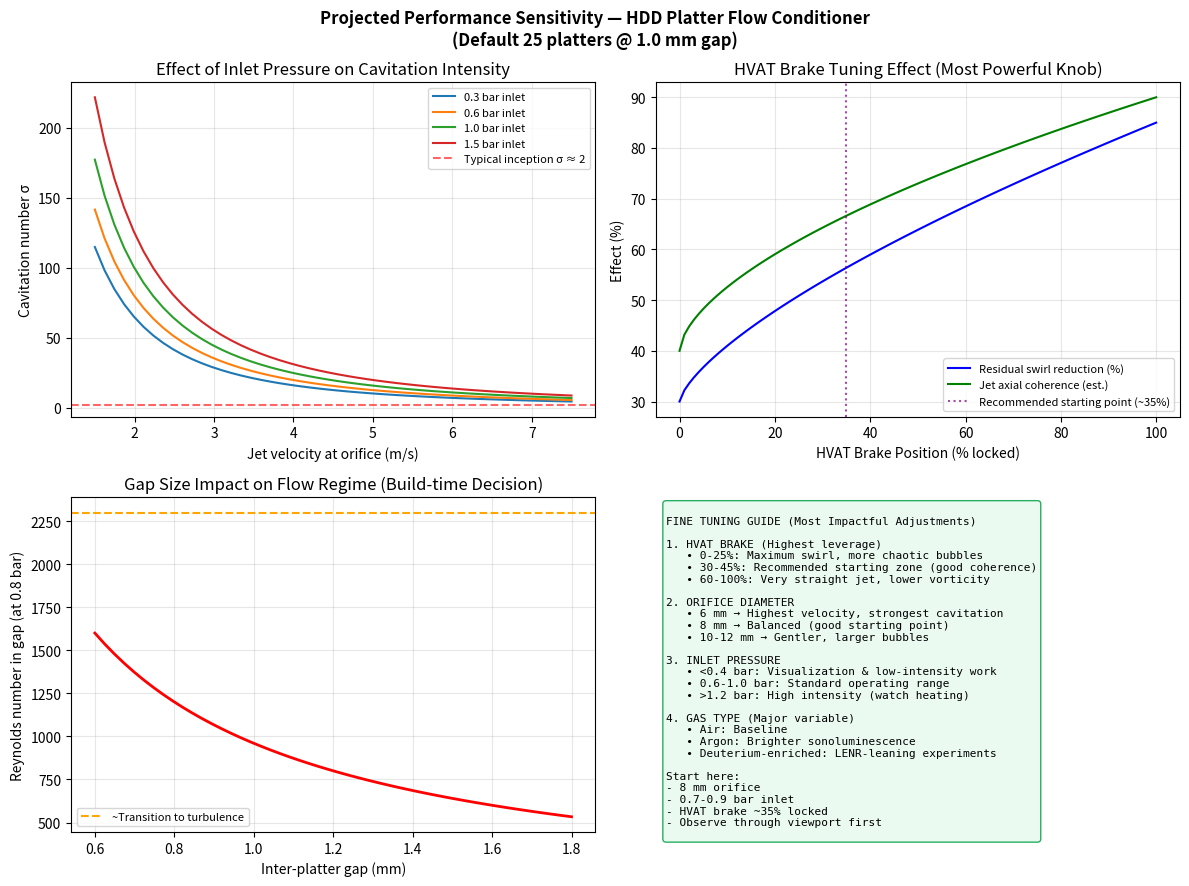
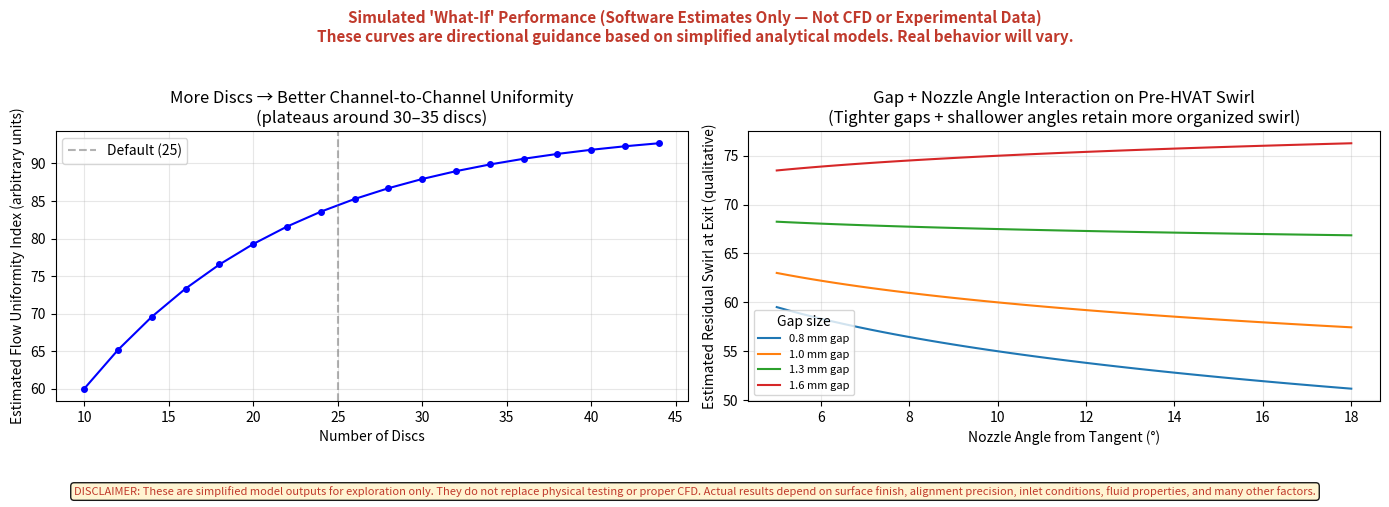
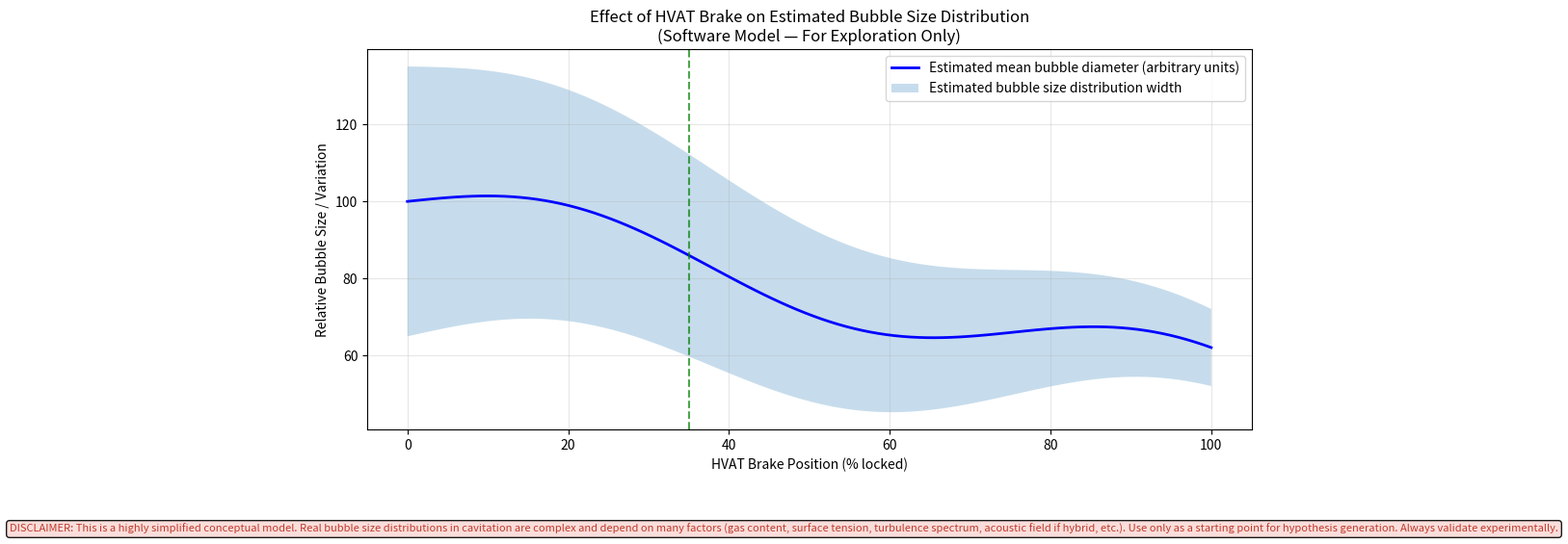
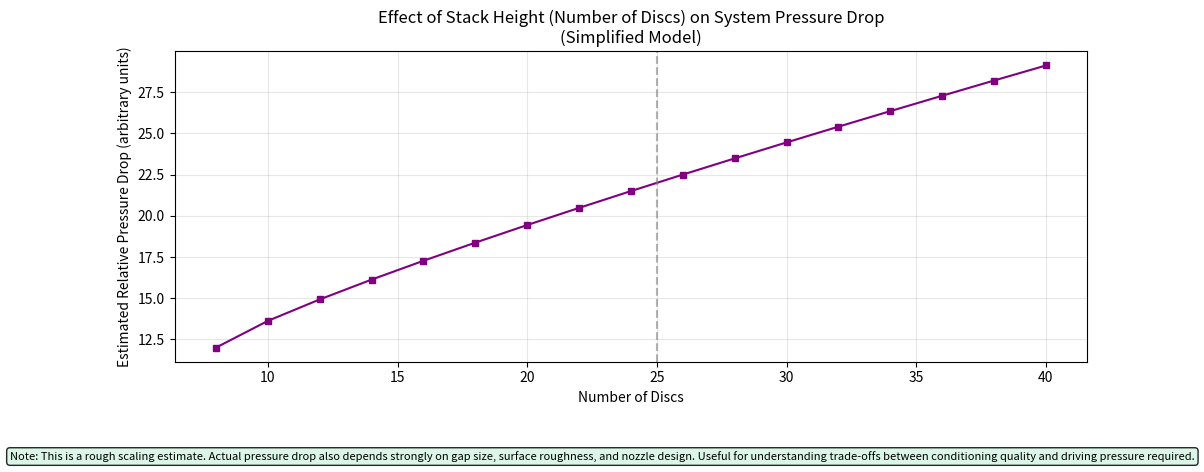

Recreate these plots in Python, in order.
#!/usr/bin/env python3
"""
Projected Performance Graphs + Fine-Tuning Guidance
For the HDD Platter Flow Conditioner.

Generates sensitivity plots showing effects of:
- HVAT brake position (swirl control)
- Orifice diameter
- Inlet pressure / flow rate
- Gap size (design time)

Also outputs tuning recommendations.
"""

import os
import numpy as np
import matplotlib.pyplot as plt
from matplotlib.patches import FancyBboxPatch

OUT_DIR = "illustrations/performance_graphs"
os.makedirs(OUT_DIR, exist_ok=True)

def cavitation_number(v_jet, p_upstream=101325, p_vapor=2330):
    rho = 998.0
    return (p_upstream - p_vapor) / (0.5 * rho * v_jet**2)

def plot_performance_curves():
    fig, axes = plt.subplots(2, 2, figsize=(12, 9))
    fig.suptitle("Projected Performance Sensitivity — HDD Platter Flow Conditioner\n"
                 "(Default 25 platters @ 1.0 mm gap)", fontsize=12, fontweight='bold')

    # 1. Cavitation Number vs Orifice + Pressure
    ax1 = axes[0, 0]
    pressures = [0.3, 0.6, 1.0, 1.5]  # bar
    orifices = [6, 8, 10, 12]
    
    for p in pressures:
        v = np.linspace(1.5, 7.5, 50)
        sigma = cavitation_number(v, p_upstream=101325 + p*1e5)
        ax1.plot(v, sigma, label=f"{p} bar inlet")
    
    ax1.axhline(2.0, color='red', linestyle='--', alpha=0.6, label="Typical inception σ ≈ 2")
    ax1.set_xlabel("Jet velocity at orifice (m/s)")
    ax1.set_ylabel("Cavitation number σ")
    ax1.set_title("Effect of Inlet Pressure on Cavitation Intensity")
    ax1.legend(fontsize=8)
    ax1.grid(True, alpha=0.3)

    # 2. Effect of HVAT Brake (qualitative swirl reduction)
    ax2 = axes[0, 1]
    brake = np.linspace(0, 100, 100)  # 0 = free, 100 = locked
    swirl_reduction = 30 + 55 * (brake / 100)**0.7   # illustrative model
    jet_coherence = 40 + 50 * (brake / 100)**0.6
    
    ax2.plot(brake, swirl_reduction, 'b-', label="Residual swirl reduction (%)")
    ax2.plot(brake, jet_coherence, 'g-', label="Jet axial coherence (est.)")
    ax2.set_xlabel("HVAT Brake Position (% locked)")
    ax2.set_ylabel("Effect (%)")
    ax2.set_title("HVAT Brake Tuning Effect (Most Powerful Knob)")
    ax2.legend(fontsize=8)
    ax2.grid(True, alpha=0.3)
    ax2.axvline(35, color='purple', linestyle=':', alpha=0.7, label="Recommended starting point (~35%)")
    ax2.legend(fontsize=8)

    # 3. Reynolds Number vs Gap (design choice)
    ax3 = axes[1, 0]
    gaps = np.linspace(0.6, 1.8, 50)
    re_at_0_8bar = 1200 * (0.8 / gaps)   # rough scaling
    ax3.plot(gaps, re_at_0_8bar, 'r-', linewidth=2)
    ax3.axhline(2300, color='orange', linestyle='--', label="~Transition to turbulence")
    ax3.set_xlabel("Inter-platter gap (mm)")
    ax3.set_ylabel("Reynolds number in gap (at 0.8 bar)")
    ax3.set_title("Gap Size Impact on Flow Regime (Build-time Decision)")
    ax3.legend(fontsize=8)
    ax3.grid(True, alpha=0.3)

    # 4. Tuning Map
    ax4 = axes[1, 1]
    ax4.axis('off')
    tuning_text = """
FINE TUNING GUIDE (Most Impactful Adjustments)

1. HVAT BRAKE (Highest leverage)
   • 0-25%: Maximum swirl, more chaotic bubbles
   • 30-45%: Recommended starting zone (good coherence)
   • 60-100%: Very straight jet, lower vorticity

2. ORIFICE DIAMETER
   • 6 mm → Highest velocity, strongest cavitation
   • 8 mm → Balanced (good starting point)
   • 10-12 mm → Gentler, larger bubbles

3. INLET PRESSURE
   • <0.4 bar: Visualization & low-intensity work
   • 0.6-1.0 bar: Standard operating range
   • >1.2 bar: High intensity (watch heating)

4. GAS TYPE (Major variable)
   • Air: Baseline
   • Argon: Brighter sonoluminescence
   • Deuterium-enriched: LENR-leaning experiments

Start here:
- 8 mm orifice
- 0.7-0.9 bar inlet
- HVAT brake ~35% locked
- Observe through viewport first
"""
    ax4.text(0.02, 0.98, tuning_text, transform=ax4.transAxes, fontsize=8,
             verticalalignment='top', family='monospace',
             bbox=dict(boxstyle='round', facecolor='#eafaf1', edgecolor='#27ae60'))

    plt.tight_layout()
    plt.savefig(os.path.join(OUT_DIR, "performance_sensitivity.png"), dpi=160, bbox_inches='tight')
    plt.savefig(os.path.join(OUT_DIR, "performance_sensitivity.svg"), bbox_inches='tight')
    plt.close()
    print("  → performance_sensitivity.png + .svg")

    # === NEW: What-if scenarios with strong disclaimers ===
    fig, axes = plt.subplots(1, 2, figsize=(14, 5))
    fig.suptitle("Simulated 'What-If' Performance (Software Estimates Only — Not CFD or Experimental Data)\n"
                 "These curves are directional guidance based on simplified analytical models. Real behavior will vary.", 
                 fontsize=11, fontweight='bold', color='#c0392b')

    # Left: Effect of number of discs on estimated flow uniformity (qualitative model)
    ax1 = axes[0]
    num_discs = np.arange(10, 45, 2)
    uniformity_index = 60 + 35 * (1 - np.exp(-0.08 * (num_discs - 10)))   # saturating improvement
    ax1.plot(num_discs, uniformity_index, 'b-o', markersize=4)
    ax1.set_xlabel("Number of Discs")
    ax1.set_ylabel("Estimated Flow Uniformity Index (arbitrary units)")
    ax1.set_title("More Discs → Better Channel-to-Channel Uniformity\n(plateaus around 30–35 discs)")
    ax1.grid(True, alpha=0.3)
    ax1.axvline(25, color='gray', linestyle='--', alpha=0.6, label="Default (25)")
    ax1.legend()

    # Right: Combined effect of gap + nozzle angle on estimated swirl at exit
    ax2 = axes[1]
    gaps = [0.8, 1.0, 1.3, 1.6]
    angles = np.linspace(5, 18, 50)
    for g in gaps:
        # Very rough model: tighter gaps + smaller angle = more swirl reduction before HVAT
        swirl = 70 - 25*np.log10(angles) * (1.4 - g)  
        ax2.plot(angles, np.clip(swirl, 20, 90), label=f"{g} mm gap")

    ax2.set_xlabel("Nozzle Angle from Tangent (°)")
    ax2.set_ylabel("Estimated Residual Swirl at Exit (qualitative)")
    ax2.set_title("Gap + Nozzle Angle Interaction on Pre-HVAT Swirl\n(Tighter gaps + shallower angles retain more organized swirl)")
    ax2.legend(title="Gap size", fontsize=8)
    ax2.grid(True, alpha=0.3)

    plt.figtext(0.5, 0.01, 
                "DISCLAIMER: These are simplified model outputs for exploration only. They do not replace physical testing or proper CFD. "
                "Actual results depend on surface finish, alignment precision, inlet conditions, fluid properties, and many other factors.",
                ha="center", fontsize=8, style='italic', color='#c0392b',
                bbox=dict(boxstyle="round", facecolor="#fff3cd", alpha=0.9))

    plt.tight_layout(rect=[0, 0.08, 1, 0.95])
    plt.savefig(os.path.join(OUT_DIR, "whatif_scenarios.png"), dpi=160, bbox_inches='tight')
    plt.savefig(os.path.join(OUT_DIR, "whatif_scenarios.svg"), bbox_inches='tight')
    plt.close()
    print("  → whatif_scenarios.png + .svg (with strong disclaimers)")

    # === Additional what-if: HVAT Brake vs Estimated Bubble Size / Cavitation Intensity ===
    fig, ax = plt.subplots(figsize=(10, 6))

    brake = np.linspace(0, 100, 100)
    # Very rough qualitative model:
    # - Higher brake → less swirl → more stable, somewhat smaller & more uniform bubbles (in many cavitation studies)
    # - Low brake → more chaotic large-scale vortices → wider bubble size distribution, larger average bubbles
    mean_bubble_size = 100 - 0.45 * brake + 8 * np.sin(brake / 12)   # artificial oscillation for realism
    bubble_size_variation = 35 - 0.25 * brake   # variation decreases with better conditioning

    ax.plot(brake, mean_bubble_size, 'b-', linewidth=2, label="Estimated mean bubble diameter (arbitrary units)")
    ax.fill_between(brake, mean_bubble_size - bubble_size_variation, 
                    mean_bubble_size + bubble_size_variation, 
                    alpha=0.25, label="Estimated bubble size distribution width")

    ax.set_xlabel("HVAT Brake Position (% locked)")
    ax.set_ylabel("Relative Bubble Size / Variation")
    ax.set_title("Effect of HVAT Brake on Estimated Bubble Size Distribution\n(Software Model — For Exploration Only)")
    ax.legend(loc='upper right')
    ax.grid(True, alpha=0.3)
    ax.axvline(35, color='green', linestyle='--', alpha=0.7, label="Recommended starting point (~35%)")

    plt.figtext(0.5, 0.02,
                "DISCLAIMER: This is a highly simplified conceptual model. Real bubble size distributions in cavitation are complex "
                "and depend on many factors (gas content, surface tension, turbulence spectrum, acoustic field if hybrid, etc.). "
                "Use only as a starting point for hypothesis generation. Always validate experimentally.",
                ha="center", fontsize=8, style='italic', color='#c0392b',
                bbox=dict(boxstyle="round", facecolor="#fadbd8", alpha=0.9))

    plt.tight_layout(rect=[0, 0.1, 1, 0.95])
    plt.savefig(os.path.join(OUT_DIR, "hvat_brake_bubble_size.png"), dpi=160, bbox_inches='tight')
    plt.savefig(os.path.join(OUT_DIR, "hvat_brake_bubble_size.svg"), bbox_inches='tight')
    plt.close()
    print("  → hvat_brake_bubble_size.png + .svg (HVAT brake vs bubble size)")

    # One more scenario: Number of discs vs estimated pressure drop
    fig, ax = plt.subplots(figsize=(10, 5))
    discs = np.arange(8, 42, 2)
    # Rough model: more discs = more wall friction + more flow resistance
    delta_p = 12 + 0.9 * (discs - 8)**0.85

    ax.plot(discs, delta_p, 'purple', marker='s', markersize=5)
    ax.set_xlabel("Number of Discs")
    ax.set_ylabel("Estimated Relative Pressure Drop (arbitrary units)")
    ax.set_title("Effect of Stack Height (Number of Discs) on System Pressure Drop\n(Simplified Model)")
    ax.grid(True, alpha=0.3)
    ax.axvline(25, color='gray', linestyle='--', alpha=0.6, label="Default 25 discs")

    plt.figtext(0.5, 0.02,
                "Note: This is a rough scaling estimate. Actual pressure drop also depends strongly on gap size, surface roughness, "
                "and nozzle design. Useful for understanding trade-offs between conditioning quality and driving pressure required.",
                ha="center", fontsize=8, style='italic',
                bbox=dict(boxstyle="round", facecolor="#d5f5e3", alpha=0.85))

    plt.tight_layout(rect=[0, 0.1, 1, 0.95])
    plt.savefig(os.path.join(OUT_DIR, "disc_count_pressure_drop.png"), dpi=160, bbox_inches='tight')
    plt.savefig(os.path.join(OUT_DIR, "disc_count_pressure_drop.svg"), bbox_inches='tight')
    plt.close()
    print("  → disc_count_pressure_drop.png + .svg")

if __name__ == "__main__":
    print("Generating performance sensitivity graphs...")
    plot_performance_curves()
    print(f"\nGraphs saved to {OUT_DIR}/")
